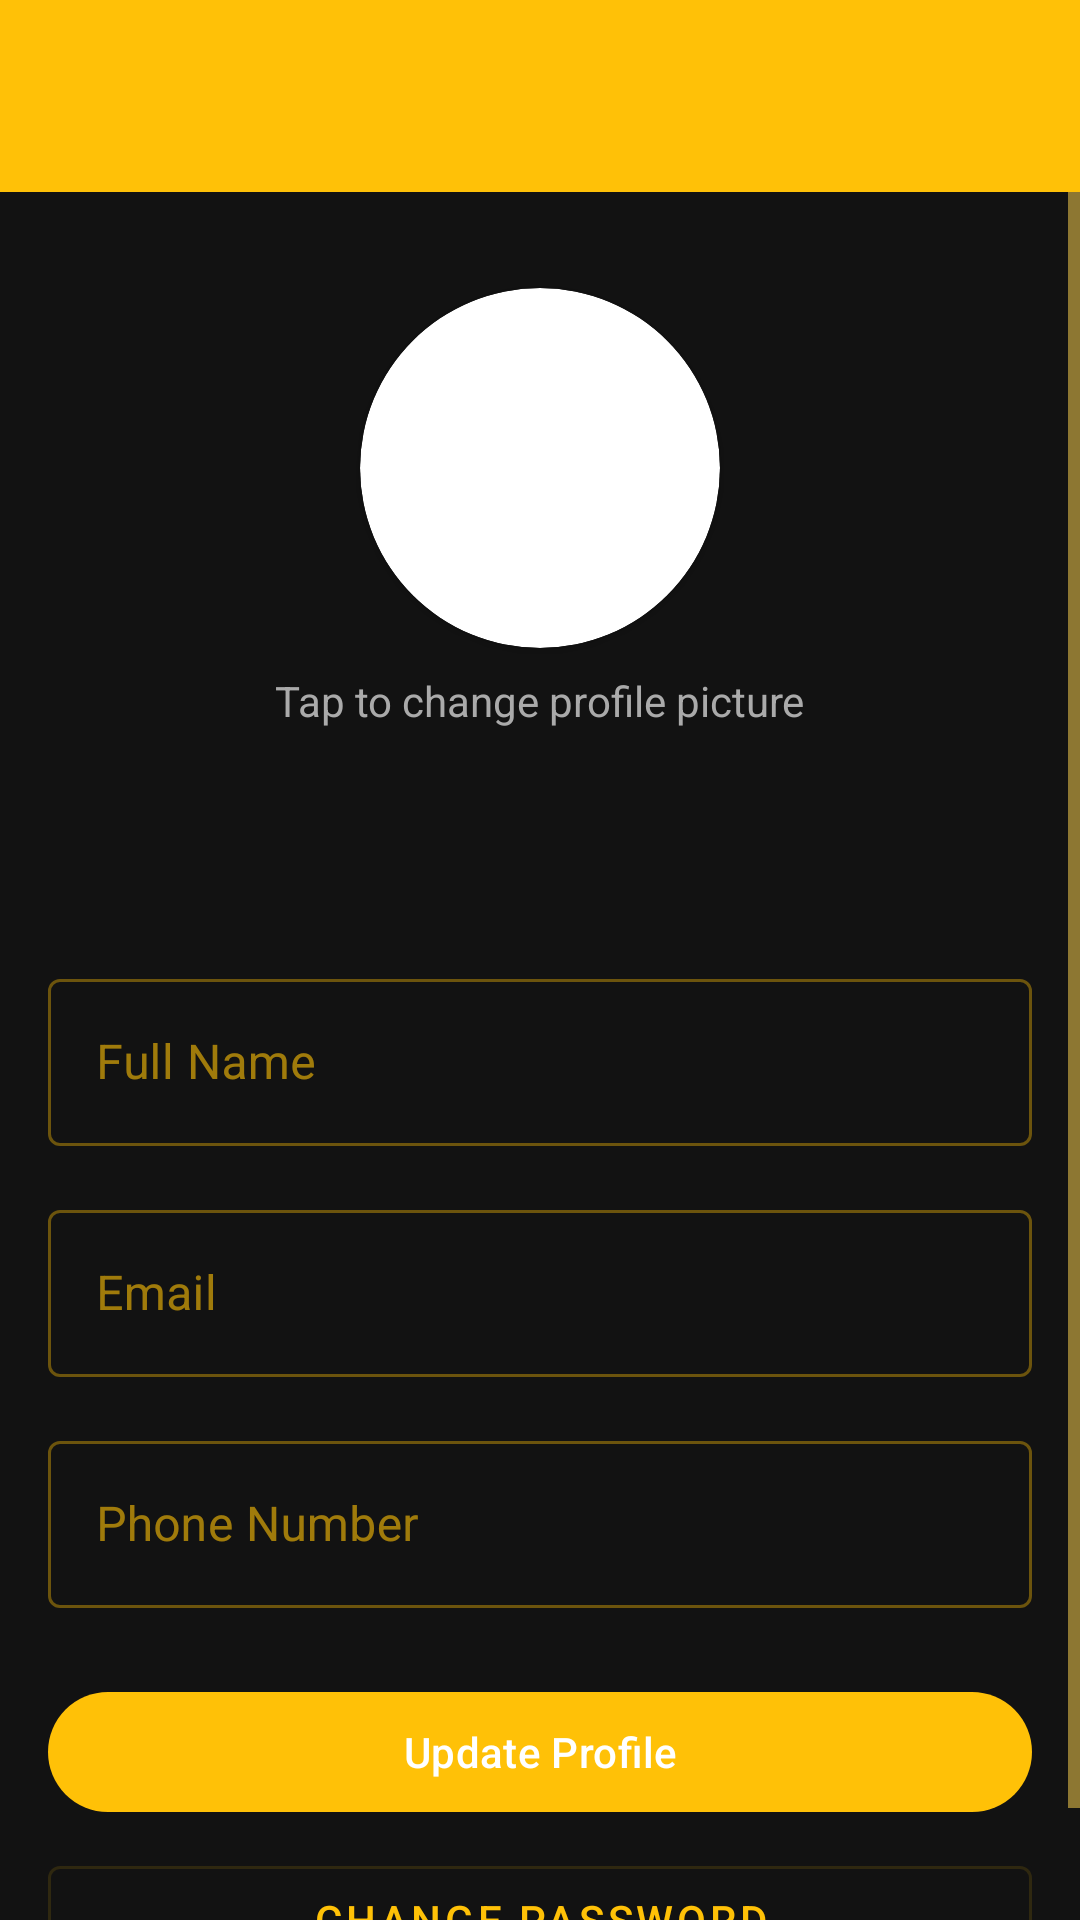

Here is an Android app screen rendered from its layout file. Give the layout XML and the strings, colors and styles it references.
<!-- AndroidManifest.xml: application theme Theme.BusBookingApp -->
<!-- res/layout/activity_profile.xml -->
<?xml version="1.0" encoding="utf-8"?>
<LinearLayout xmlns:android="http://schemas.android.com/apk/res/android"
    xmlns:app="http://schemas.android.com/apk/res-auto"
    android:layout_width="match_parent"
    android:layout_height="match_parent"
    android:orientation="vertical">

    <androidx.appcompat.widget.Toolbar
        android:id="@+id/toolbar"
        android:layout_width="match_parent"
        android:layout_height="?attr/actionBarSize"
        android:background="?attr/colorPrimary"
        android:theme="@style/ThemeOverlay.AppCompat.Dark.ActionBar"/>

    <ScrollView
        android:layout_width="match_parent"
        android:layout_height="match_parent">

        <LinearLayout
            android:layout_width="match_parent"
            android:layout_height="wrap_content"
            android:orientation="vertical"
            android:padding="16dp">

            <androidx.cardview.widget.CardView
                android:layout_width="120dp"
                android:layout_height="120dp"
                android:layout_gravity="center"
                app:cardCornerRadius="60dp"
                android:layout_marginTop="16dp">

                <ImageView
                    android:id="@+id/profileImage"
                    android:layout_width="match_parent"
                    android:layout_height="match_parent"
                    android:scaleType="centerCrop"
                    android:src="@drawable/ic_launcher_background"/>
            </androidx.cardview.widget.CardView>

            <TextView
                android:layout_width="wrap_content"
                android:layout_height="wrap_content"
                android:layout_gravity="center"
                android:text="Tap to change profile picture"
                android:layout_marginTop="8dp"
                android:textColor="@android:color/darker_gray"/>

            <LinearLayout
                android:layout_width="match_parent"
                android:layout_height="wrap_content"
                android:orientation="horizontal"
                android:layout_marginTop="16dp"
                android:gravity="center">

                <TextView
                    android:id="@+id/userIdText"
                    android:layout_width="wrap_content"
                    android:layout_height="wrap_content"
                    android:layout_marginEnd="16dp"/>

                <TextView
                    android:id="@+id/joinedDateText"
                    android:layout_width="wrap_content"
                    android:layout_height="wrap_content"/>
            </LinearLayout>

            <TextView
                android:id="@+id/bookingsCountText"
                android:layout_width="wrap_content"
                android:layout_height="wrap_content"
                android:layout_gravity="center"
                android:layout_marginTop="8dp"/>

            <com.google.android.material.textfield.TextInputLayout
                android:layout_width="match_parent"
                android:layout_height="wrap_content"
                android:layout_marginTop="16dp"
                style="@style/Widget.MaterialComponents.TextInputLayout.OutlinedBox">

                <com.google.android.material.textfield.TextInputEditText
                    android:id="@+id/nameInput"
                    android:layout_width="match_parent"
                    android:layout_height="wrap_content"
                    android:hint="Full Name"/>
            </com.google.android.material.textfield.TextInputLayout>

            <com.google.android.material.textfield.TextInputLayout
                android:layout_width="match_parent"
                android:layout_height="wrap_content"
                android:layout_marginTop="16dp"
                style="@style/Widget.MaterialComponents.TextInputLayout.OutlinedBox">

                <com.google.android.material.textfield.TextInputEditText
                    android:id="@+id/emailInput"
                    android:layout_width="match_parent"
                    android:layout_height="wrap_content"
                    android:hint="Email"
                    android:inputType="textEmailAddress"
                    android:enabled="false"/>
            </com.google.android.material.textfield.TextInputLayout>

            <com.google.android.material.textfield.TextInputLayout
                android:layout_width="match_parent"
                android:layout_height="wrap_content"
                android:layout_marginTop="16dp"
                style="@style/Widget.MaterialComponents.TextInputLayout.OutlinedBox">

                <com.google.android.material.textfield.TextInputEditText
                    android:id="@+id/phoneInput"
                    android:layout_width="match_parent"
                    android:layout_height="wrap_content"
                    android:hint="Phone Number"
                    android:inputType="phone"/>
            </com.google.android.material.textfield.TextInputLayout>


            <com.google.android.material.button.MaterialButton
                android:id="@+id/updateButton"
                android:layout_width="match_parent"
                android:layout_height="wrap_content"
                android:layout_marginTop="24dp"
                android:text="Update Profile"/>

            <com.google.android.material.button.MaterialButton
                android:id="@+id/changePasswordButton"
                android:layout_width="match_parent"
                android:layout_height="wrap_content"
                android:layout_marginTop="8dp"
                android:text="Change Password"
                style="@style/Widget.MaterialComponents.Button.OutlinedButton"/>

        </LinearLayout>
    </ScrollView>
</LinearLayout>
<!-- resources referenced by this layout -->
<resources>
  <style name="Theme.BusBookingApp" parent="Theme.Material3.DayNight.NoActionBar">
          
          <item name="colorPrimary">@color/primary_yellow</item>
          <item name="colorPrimaryVariant">@color/dark_yellow</item>
          <item name="colorSecondary">@color/secondary_yellow</item>
          <item name="colorSurface">@color/pure_black</item>
          <item name="colorOnSurface">@color/primary_yellow</item>
          <item name="android:colorBackground">@color/soft_black</item>
          <item name="colorOnBackground">@color/primary_yellow</item>
  
          
          <item name="android:windowFullscreen">true</item>
          <item name="android:windowLayoutInDisplayCutoutMode" tools:targetApi="o_mr1">shortEdges</item>
          <item name="android:navigationBarColor">@color/pure_black</item>
          <item name="android:statusBarColor">@color/pure_black</item>
  
          
          <item name="android:textColorPrimary">@color/primary_yellow</item>
          <item name="android:textColorSecondary">@color/secondary_yellow</item>
      </style>
  <color name="primary_yellow">#FFC107</color>
  <color name="dark_yellow">#FFA000</color>
  <color name="secondary_yellow">#FFD54F</color>
  <color name="pure_black">#000000</color>
  <color name="soft_black">#121212</color>
</resources>
